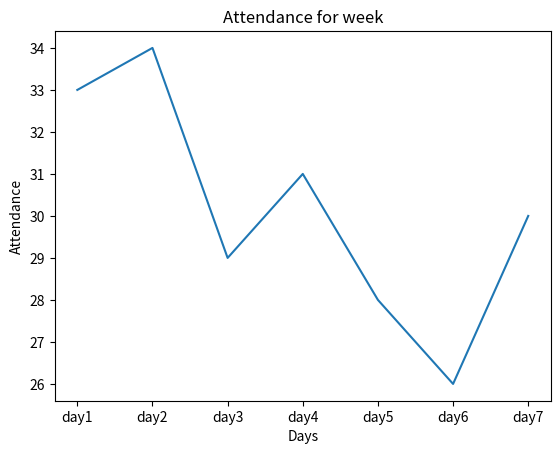

This chart was generated by the following Python code:
import matplotlib.pyplot as plt

student_attendance = {'day1': 33, 'day2': 34, 'day3': 29,
                      'day4': 31, 'day5': 28, 'day6': 26, 'day7': 30}

plt.figure()
plt.plot(list(student_attendance.keys()), list(
    student_attendance.values()))

plt.title("Attendance for week")
plt.xlabel("Days")
plt.ylabel("Attendance")

plt.show()